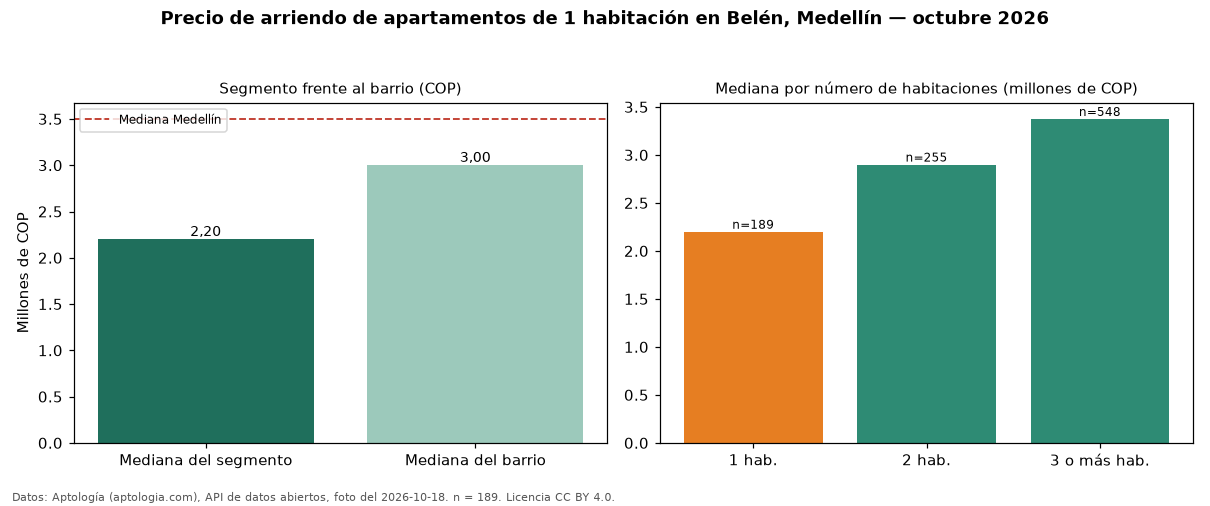

Values plotted in this chart, from the file beside it:
seccion, metrica, valor_cop, n
precio, mediana, 2200000, 189
habitaciones, 1, 2200000, 189
habitaciones, 2, 2900000, 255
habitaciones, 3+, 3375000, 548
barrio, mediana_barrio_todos_los_tamanos, 3000000, 996
ciudad, mediana_ciudad, 3500000, 
fuente, fecha_foto, 2026-10-18, 
fuente, atribucion, https://www.aptologia.com/arriendo/medel…, 
